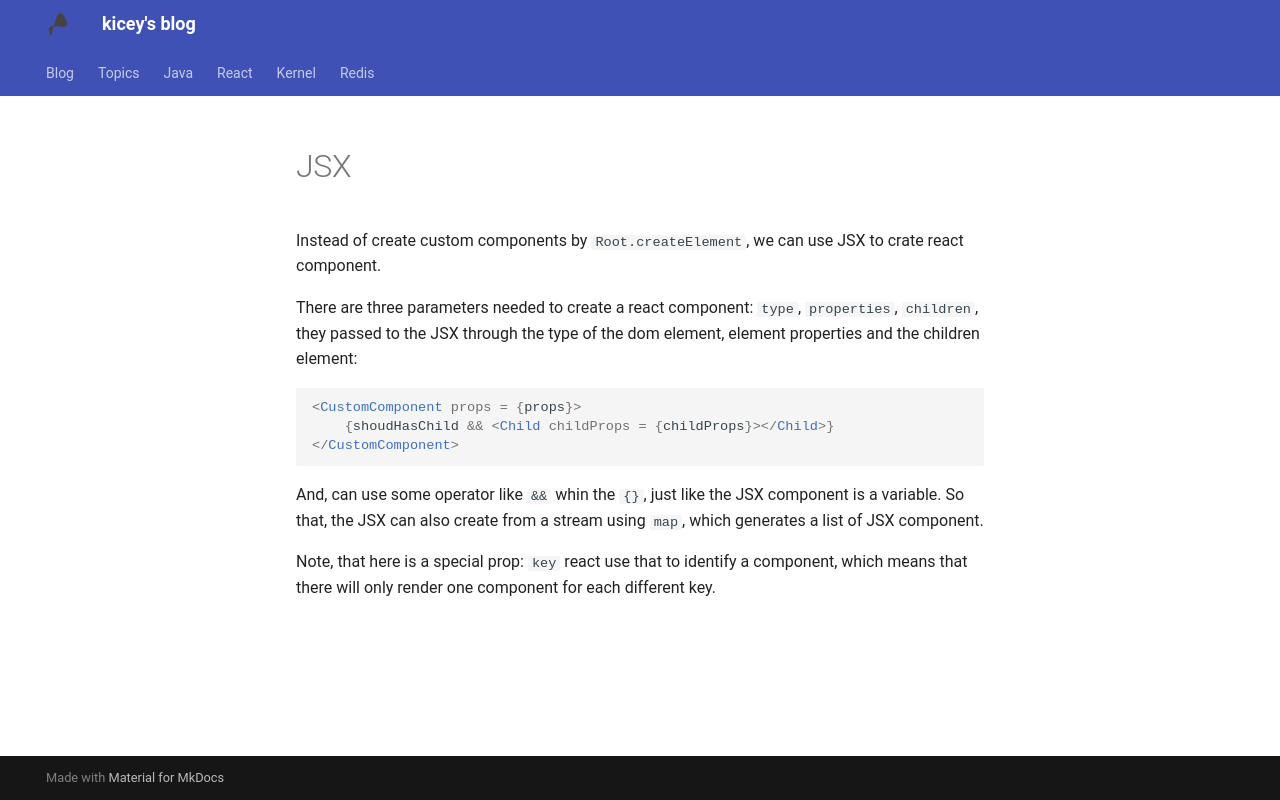

repository: Kicey/kicey.github.io · page: react/3. JSX/index.html · generator: mkdocs

# JSX

Instead of create custom components by `Root.createElement`, we can use JSX to crate react component.

There are three parameters needed to create a react component: `type`, `properties`, `children`, they passed to the JSX through the type of the dom element, element properties and the children element:

```jsx
<CustomComponent props = {props}>
    {shoudHasChild && <Child childProps = {childProps}></Child>}
</CustomComponent>
```

And, can use some operator like `&&` whin the `{}`, just like the JSX component is a variable. So that, the JSX can also create from a stream using `map`, which generates a list of JSX component.

Note, that here is a special prop: `key` react use that to identify a component, which means that there will only render one component for each different key.
